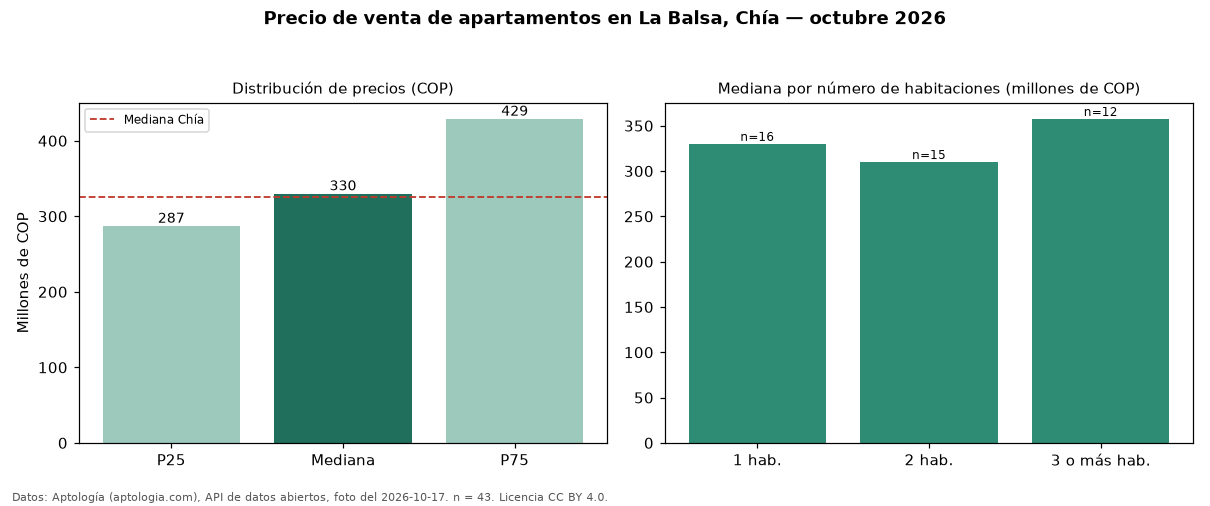

Source data for this figure (header and first rows):
seccion, metrica, valor_cop, n
precio, p25, 287150000, 43
precio, mediana, 330000000, 43
precio, p75, 428884201, 43
precio, minimo, 190000000, 43
precio, maximo, 900000000, 43
parqueadero, avisos_con_parqueadero, 40, 43
parqueadero, mediana_con_parqueadero, 350000000, 40
habitaciones, 1, 330000000, 16
habitaciones, 2, 310000000, 15
habitaciones, 3+, 357500000, 12
ciudad, mediana_ciudad, 325000000, 
fuente, fecha_foto, 2026-10-17, 
fuente, atribucion, https://www.aptologia.com/venta/chia/la-…, 
